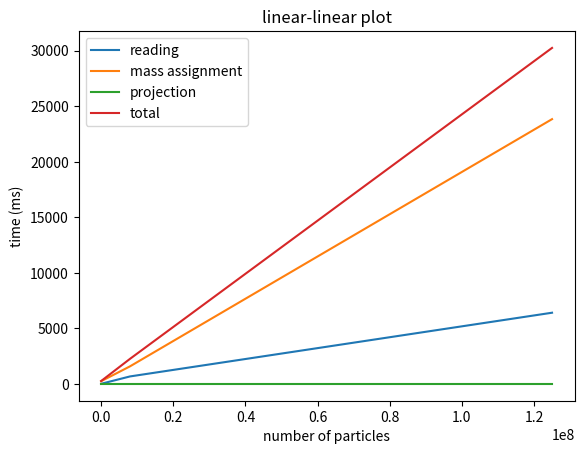
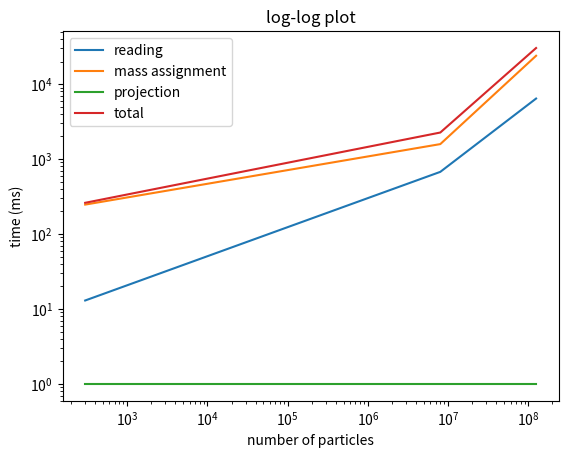
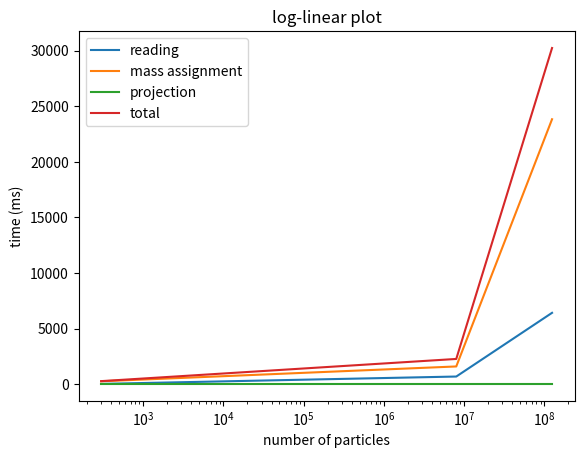

The script that saved these images, in order:
import matplotlib.pyplot as plt
import numpy as np

reading_times = np.array([13, 675, 6412])
mass_assignment_times = np.array([247, 1583, 23842])
projection_times = np.array([1, 1, 1])

total = reading_times + mass_assignment_times + projection_times
n_particles = [100*3, 200**3, 500**3]

# linear linear figure
plt.figure()
plt.plot(n_particles, reading_times, label='reading')
plt.plot(n_particles, mass_assignment_times, label='mass assignment')
plt.plot(n_particles, projection_times, label='projection')
plt.plot(n_particles, total, label='total')
plt.legend()
plt.title('linear-linear plot')
plt.xlabel('number of particles')
plt.ylabel('time (ms)')
plt.savefig('linear_linear.png')

# log log figure
plt.figure()
plt.loglog(n_particles, reading_times, label='reading')
plt.loglog(n_particles, mass_assignment_times, label='mass assignment')
plt.loglog(n_particles, projection_times, label='projection')
plt.loglog(n_particles, total, label='total')
plt.legend()
plt.title('log-log plot')
plt.xlabel('number of particles')
plt.ylabel('time (ms)')
plt.savefig('log_log.png')

# log linear figure
plt.figure()
plt.semilogx(n_particles, reading_times, label='reading')
plt.semilogx(n_particles, mass_assignment_times, label='mass assignment')
plt.semilogx(n_particles, projection_times, label='projection')
plt.semilogx(n_particles, total, label='total')
plt.legend()
plt.title('log-linear plot')
plt.xlabel('number of particles')
plt.ylabel('time (ms)')
plt.savefig('log_linear.png')


